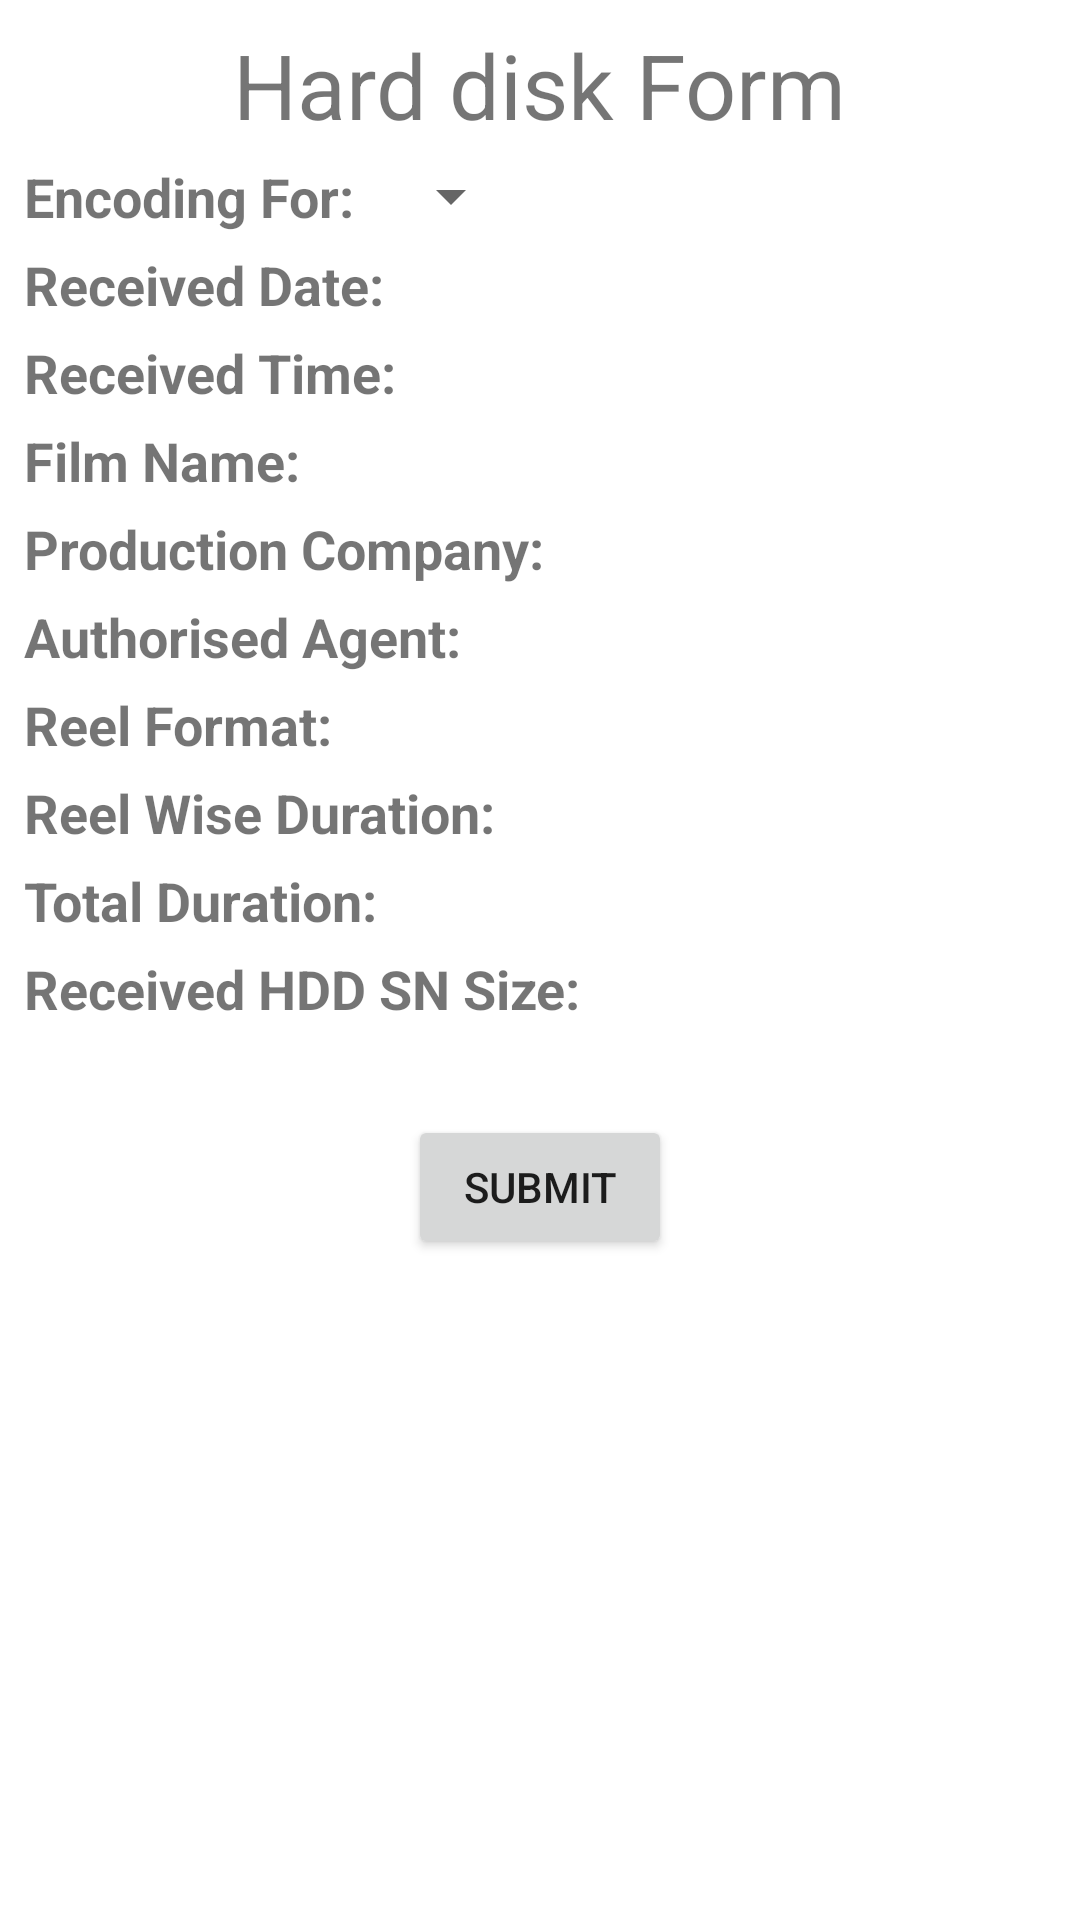

Produce the Android XML layout that renders to this screen, including the resource entries it uses.
<!-- AndroidManifest.xml: application theme Theme.VeloxCMS -->
<!-- res/layout/activity_main.xml -->
<?xml version="1.0" encoding="utf-8"?>
<RelativeLayout xmlns:android="http://schemas.android.com/apk/res/android"
    xmlns:tools="http://schemas.android.com/tools"
    android:layout_width="match_parent"
    android:layout_height="match_parent"
    android:padding="8dp"
    tools:context=".MainActivity">

    <TextView
        android:id="@+id/title_text_view"
        android:layout_width="wrap_content"
        android:layout_height="wrap_content"
        android:layout_centerHorizontal="true"
        android:text="Hard disk Form"
        android:textSize="30sp" />


    <TextView
        android:id="@+id/encoding_label_tv"
        style="@style/hard_disk_form_labels"
        android:layout_width="wrap_content"
        android:layout_height="wrap_content"
        android:layout_below="@id/title_text_view"
        android:text="Encoding For:" />

    <TextView
        android:id="@+id/received_date_label_tv"
        style="@style/hard_disk_form_labels"
        android:layout_width="wrap_content"
        android:layout_height="wrap_content"
        android:layout_below="@id/encoding_label_tv"
        android:text="Received Date:" />

    <TextView
        android:id="@+id/received_time_label_tv"
        style="@style/hard_disk_form_labels"
        android:layout_width="wrap_content"
        android:layout_height="wrap_content"
        android:layout_below="@id/received_date_label_tv"
        android:text="Received Time:" />

    <TextView
        android:id="@+id/film_name_label"
        style="@style/hard_disk_form_labels"
        android:layout_width="wrap_content"
        android:layout_height="wrap_content"
        android:layout_below="@id/received_time_label_tv"
        android:text="Film Name:" />

    <TextView
        android:id="@+id/production_company_label_tv"
        style="@style/hard_disk_form_labels"
        android:layout_width="wrap_content"
        android:layout_height="wrap_content"
        android:layout_below="@id/film_name_label"
        android:text="Production Company:" />

    <TextView
        android:id="@+id/authorised_agent_label_tv"
        style="@style/hard_disk_form_labels"
        android:layout_width="wrap_content"
        android:layout_height="wrap_content"
        android:layout_below="@id/production_company_label_tv"
        android:text="Authorised Agent:" />

    <TextView
        android:id="@+id/reel_format_label_tv"
        style="@style/hard_disk_form_labels"
        android:layout_width="wrap_content"
        android:layout_height="wrap_content"
        android:layout_below="@id/authorised_agent_label_tv"
        android:text="Reel Format:" />

    <TextView
        android:id="@+id/reel_wise_duration_label_tv"
        style="@style/hard_disk_form_labels"
        android:layout_width="wrap_content"
        android:layout_height="wrap_content"
        android:layout_below="@id/reel_format_label_tv"
        android:text="Reel Wise Duration:" />

    <TextView
        android:id="@+id/total_duration_label_tv"
        style="@style/hard_disk_form_labels"
        android:layout_width="wrap_content"
        android:layout_height="wrap_content"
        android:layout_below="@id/reel_wise_duration_label_tv"
        android:text="Total Duration:" />

    <TextView
        android:id="@+id/r_hdd_sn_label_tv"
        style="@style/hard_disk_form_labels"
        android:layout_width="wrap_content"
        android:layout_height="wrap_content"
        android:layout_below="@id/total_duration_label_tv"
        android:text="Received HDD SN Size:" />



    <Button
        android:id="@+id/r_submit_btn"
        android:text="Submit"
        android:layout_centerHorizontal="true"
        android:layout_below="@id/r_hdd_sn_label_tv"
        android:layout_marginTop="30dp"
        android:layout_width="wrap_content"
        android:layout_height="wrap_content"/>




    <Spinner
        android:id="@+id/encoding_spinner"
        android:layout_width="wrap_content"
        android:layout_alignTop="@id/encoding_label_tv"
        android:layout_toRightOf="@id/encoding_label_tv"
        android:layout_marginLeft="8dp"
        android:layout_height="wrap_content"/>
</RelativeLayout>
<!-- resources referenced by this layout -->
<resources>
  <style name="hard_disk_form_labels">
          <item name="android:textStyle">bold</item>
          <item name="android:textSize">18sp</item>
          <item name="android:layout_marginTop">5dp</item>
      </style>
  <style name="Theme.VeloxCMS" parent="Theme.MaterialComponents.DayNight.DarkActionBar">
          
          <item name="colorPrimary">@color/purple_500</item>
          <item name="colorPrimaryVariant">@color/purple_700</item>
          <item name="colorOnPrimary">@color/white</item>
          
          <item name="colorSecondary">@color/teal_200</item>
          <item name="colorSecondaryVariant">@color/teal_700</item>
          <item name="colorOnSecondary">@color/black</item>
          
          <item name="android:statusBarColor" tools:targetApi="l">?attr/colorPrimaryVariant</item>
          
      </style>
  <!-- not gathered from this repository: default colours our renderer supplied (Android Studio template values) -->
  <color name="purple_500">#FF6200EE</color>
  <color name="purple_700">#FF3700B3</color>
  <color name="teal_200">#FF03DAC5</color>
  <color name="teal_700">#FF018786</color>
  <color name="black">#FF000000</color>
  <color name="white">#FFFFFFFF</color>
</resources>
